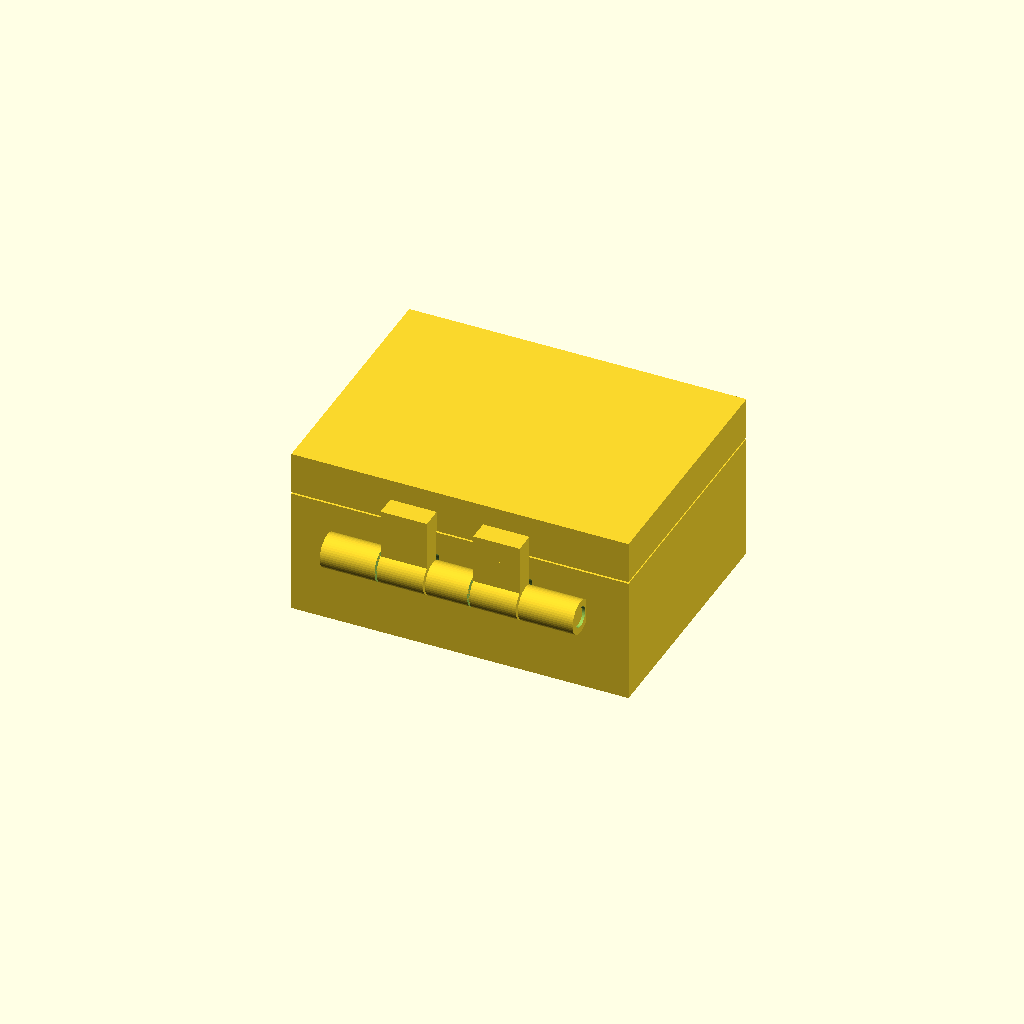
Cell 1: the model at its default parameters.
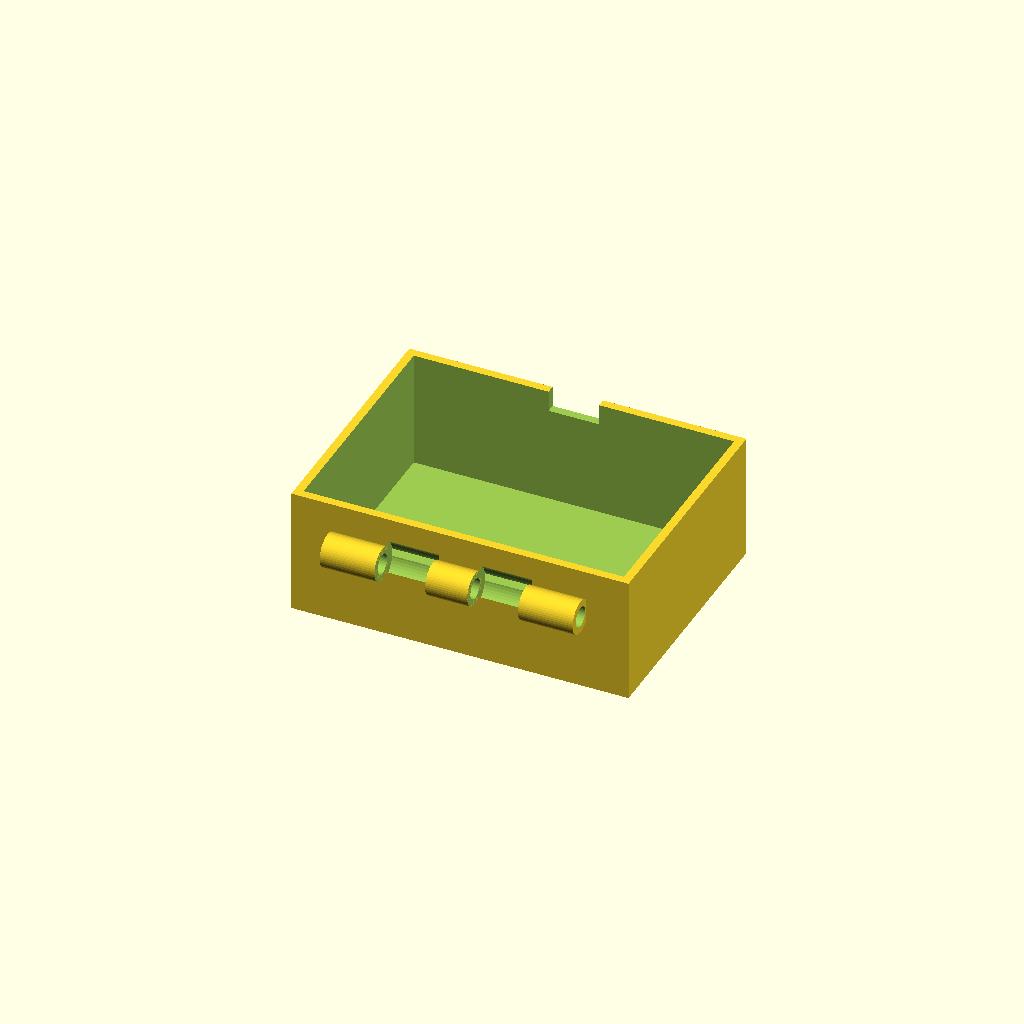
Cell 2: the same model with part = "box".
One fixed orthographic camera (rotation 55°, 0°, 25°; colour scheme Cornfield) for every cell.
OpenSCAD source file results/bridge/hinge_box/20261102T132935Z/verify/3e3563f8c735c94d/src/model.scad:
// Box with print-in-place hinge
part = "assembly"; // [assembly, box, lid, pin]
W = 80; D = 60; Hb = 30; Hl = 10;
wall = 2; floor_t = 2;
pin_r = 2; bore_r = 2.4; kn_r = 4;
axisY = -33; axisZ = 20.2; lift = 0.4;
hinge_half = 30;
notch_half = 6; notch_bottom = 25;
clear_rad = 1.1; bore_end = 1.1;
cadverify_only = "";
module instance(name, partname, unit = 1) {
    echo(cadverify_instance = [name, partname, unit]);
    if (cadverify_only == "" || cadverify_only == name) children();
}
box1_x0 = -30; box1_x1 = -17;
lid1_x0 = -16.5; lid1_x1 = -5.5;
box2_x0 = -5; box2_x1 = 5;
lid2_x0 = 5.5; lid2_x1 = 16.5;
box3_x0 = 17; box3_x1 = 30;
gap = 0.5;
box2a_x0 = -5; box2a_x1 = 0; box2b_x0 = 0; box2b_x1 = 5;
module knuckle_x(x0, x1, r) {
    len = x1 - x0;
    translate([x0, axisY, axisZ]) rotate([0,90,0]) cylinder(r=r, h=len, $fn=48);
}
module bore_x(x0, x1, r) {
    len = (x1 - x0) + 0.4;
    translate([x0-0.2, axisY, axisZ]) rotate([0,90,0]) cylinder(r=r, h=len, $fn=48);
}
module clear_x(x0, x1, r) {
    len = (x1 - x0);
    translate([x0, axisY, axisZ]) rotate([0,90,0]) cylinder(r=r, h=len, $fn=48);
}
module box_part() {
    difference() {
        union() {
            translate([-W/2, -D/2, 0]) cube([W, D, Hb]);
            knuckle_x(box1_x0, box1_x1, kn_r);
            knuckle_x(box2a_x0, box2a_x1, kn_r);
            knuckle_x(box2b_x0, box2b_x1, kn_r);
            knuckle_x(box3_x0, box3_x1, kn_r);
        }
        translate([-(W/2-wall), -(D/2-wall), floor_t]) cube([W-2*wall, D-2*wall, Hb]);
        translate([-notch_half, D/2-wall-0.1, notch_bottom]) cube([2*notch_half, wall+1.1, Hb-notch_bottom+1]);
        bore_x(box1_x0, box1_x1, bore_r);
        bore_x(box2a_x0, box2a_x1, bore_r);
        bore_x(box2b_x0, box2b_x1, bore_r);
        bore_x(box3_x0, box3_x1, bore_r);
        clear_x(lid1_x0-gap, lid1_x1+gap, kn_r+clear_rad);
        clear_x(lid2_x0-gap, lid2_x1+gap, kn_r+clear_rad);
        // clearance under pin head travel: slot along x 0..29.5 at pin z
        translate([0, axisY, axisZ]) rotate([0,90,0]) cylinder(r=bore_end, h=29.5, $fn=32);
        translate([0, axisY, axisZ]) rotate([0,90,0]) cylinder(r=bore_end, h=29.5, $fn=32);
    }
}
module lid_closed() {
    difference() {
        union() {
            translate([-W/2, -D/2, Hb+lift]) cube([W, D, Hl]);
            translate([-(notch_half-0.2), D/2-1.4, Hb+lift-3]) cube([2*(notch_half-0.2), 1.0, 3]);
            translate([lid1_x0, -35, axisZ]) cube([(lid1_x1-lid1_x0), 4.6, (Hb+lift-axisZ)]);
            translate([lid1_x0, -35, Hb+lift]) cube([(lid1_x1-lid1_x0), 5.6, 5]);
            translate([lid2_x0, -35, axisZ]) cube([(lid1_x1-lid1_x0), 4.6, (Hb+lift-axisZ)]);
            translate([lid2_x0, -35, Hb+lift]) cube([(lid2_x1-lid2_x0), 5.6, 5]);
            knuckle_x(lid1_x0, lid1_x1, kn_r);
            knuckle_x(lid2_x0, lid2_x1, kn_r);
        }
        bore_x(lid1_x0, lid1_x1, bore_r);
        bore_x(lid2_x0, lid2_x1, bore_r);
    }
}
pin_len = 59;
module pin_canonical() {
    translate([0,0,pin_len/2]) cylinder(r=pin_r, h=pin_len, center=true, $fn=48);
}
module pin_horizontal() {
    translate([-pin_len/2, axisY, axisZ]) rotate([0,90,0]) pin_canonical();
}
module lid_open() {
    translate([0, axisY, axisZ]) rotate([180,0,0]) translate([0, -axisY, -axisZ]) lid_closed();
}
box_xmin = -W/2; box_xmax = W/2;
box_ymin = axisY - kn_r; box_ymax = D/2;
box_zmin = 0; box_zmax = Hb;
lid_xmin = -W/2; lid_xmax = W/2;
lid_ymin = 2*axisY - D/2; lid_ymax = axisY + kn_r;
lid_zmin = 0; lid_zmax = axisZ + kn_r;
pin_xmin = -pin_r; pin_xmax = pin_r;
pin_ymin = -pin_r; pin_ymax = pin_r;
pin_zmin = 0; pin_zmax = pin_len;
asm_xmin = -W/2; asm_xmax = W/2;
asm_ymin = axisY - kn_r; asm_ymax = D/2;
asm_zmin = 0; asm_zmax = Hb + lift + Hl;
ox0 = -(hinge_half+4); ox1 = (hinge_half+4);
oy0 = axisY-kn_r-1; oy1 = axisY+kn_r+1;
oz0 = axisZ-kn_r-1; oz1 = axisZ+kn_r+1;
if (part == "box") {
    echo(cadverify_spec = [
        ["bounds", [[box_xmin, box_ymin, box_zmin], [box_xmax, box_ymax, box_zmax]]],
        ["bodies", 1],
        ["support_faces", [["base", "-z", W*D-800]]],
        ["overhangs_allowed", [["hinge", [[ox0, oy0, oz0], [ox1, oy1, oz1]]]]],
        ["copies", 1],
        ["details", [
            ["wall_thickness", "thickness", [W/2+1, 0, Hb/2], [-1, 0, 0], wall],
            ["floor_thickness", "thickness", [0, 0, -1], [0, 0, 1], floor_t],
            ["catch_notch", "void", [[-notch_half, D/2-wall-0.1, notch_bottom], [notch_half, D/2+1, Hb+1]], 0.9],
            ["knuckle_bore", "hole", [-31, axisY, axisZ], [1, 0, 0], [[0, 2*bore_r], [10, 2*bore_r]]]
        ]]
    ]);
} else if (part == "lid") {
    echo(cadverify_spec = [
        ["bounds", [[lid_xmin, lid_ymin, lid_zmin], [lid_xmax, lid_ymax, lid_zmax]]],
        ["bodies", 1],
        ["support_faces", [["base", "-z", W*D-800]]],
        ["overhangs_allowed", [["hinge", [[ox0, oy0, oz0], [ox1, oy1, oz1]]]]],
        ["copies", 1],
        ["details", [
            ["lid_thickness", "thickness", [0, 2*axisY, Hl+1], [0, 0, -1], Hl],
            ["catch_tab", "material", [[-(notch_half-0.2), 2*axisY-(D/2-1.4)-1.0, Hl], [(notch_half-0.2), 2*axisY-(D/2-1.4), Hl+3]], 0.9],
            ["knuckle_bore", "hole", [-16.75, axisY, axisZ], [1, 0, 0], [[0, 2*bore_r], [8, 2*bore_r]]]
        ]]
    ]);
} else if (part == "pin") {
    echo(cadverify_spec = [
        ["bounds", [[pin_xmin, pin_ymin, pin_zmin], [pin_xmax, pin_ymax, pin_zmax]]],
        ["bodies", 1],
        ["support_faces", [["base", "-z", 10]]],
        ["copies", 1],
        ["details", [
            ["shaft_thickness", "thickness", [pin_r+0.3, 0, pin_len/2], [-1, 0, 0], 2*pin_r]
        ]]
    ]);
} else if (part == "assembly") {
    echo(cadverify_spec = [
        ["bounds", [[asm_xmin, asm_ymin, asm_zmin], [asm_xmax, asm_ymax, asm_zmax]]],
        ["support_faces", [["base", "-z", W*D-800]]],
        ["motions", [
            ["lid_swing", ["lid_body"], "rotate", [0, axisY, axisZ], [1, 0, 0], [0, 180]]
        ]],
        ["assembly_order", [
            [["pin_body"], [0, 0, 0]],
            [["box_body", "lid_body"], [1, 0, 0]]
        ]],
        ["print_in_place", 0.3],
        ["print_pose", [["lid_swing", 180]]],
        ["overhangs_allowed", [
            ["hinge_clearance", [[ox0, oy0, oz0], [ox1, oy1, oz1]]],
            ["lid_bridges", [[-17, -36, 4], [17, -30, 6]]]
        ]]
    ]);
}
if (part == "box") {
    box_part();
} else if (part == "lid") {
    lid_open();
} else if (part == "pin") {
    pin_canonical();
} else if (part == "assembly") {
    instance("box_body", "box") box_part();
    instance("lid_body", "lid") lid_closed();
    instance("pin_body", "pin") pin_horizontal();
}
Customizer parameters (derived from the source; name, type, default, range or options):
part: string, default "assembly", options "assembly", "box", "lid", "pin"
hinge_half: number, default 30
cadverify_only: string, default ""
